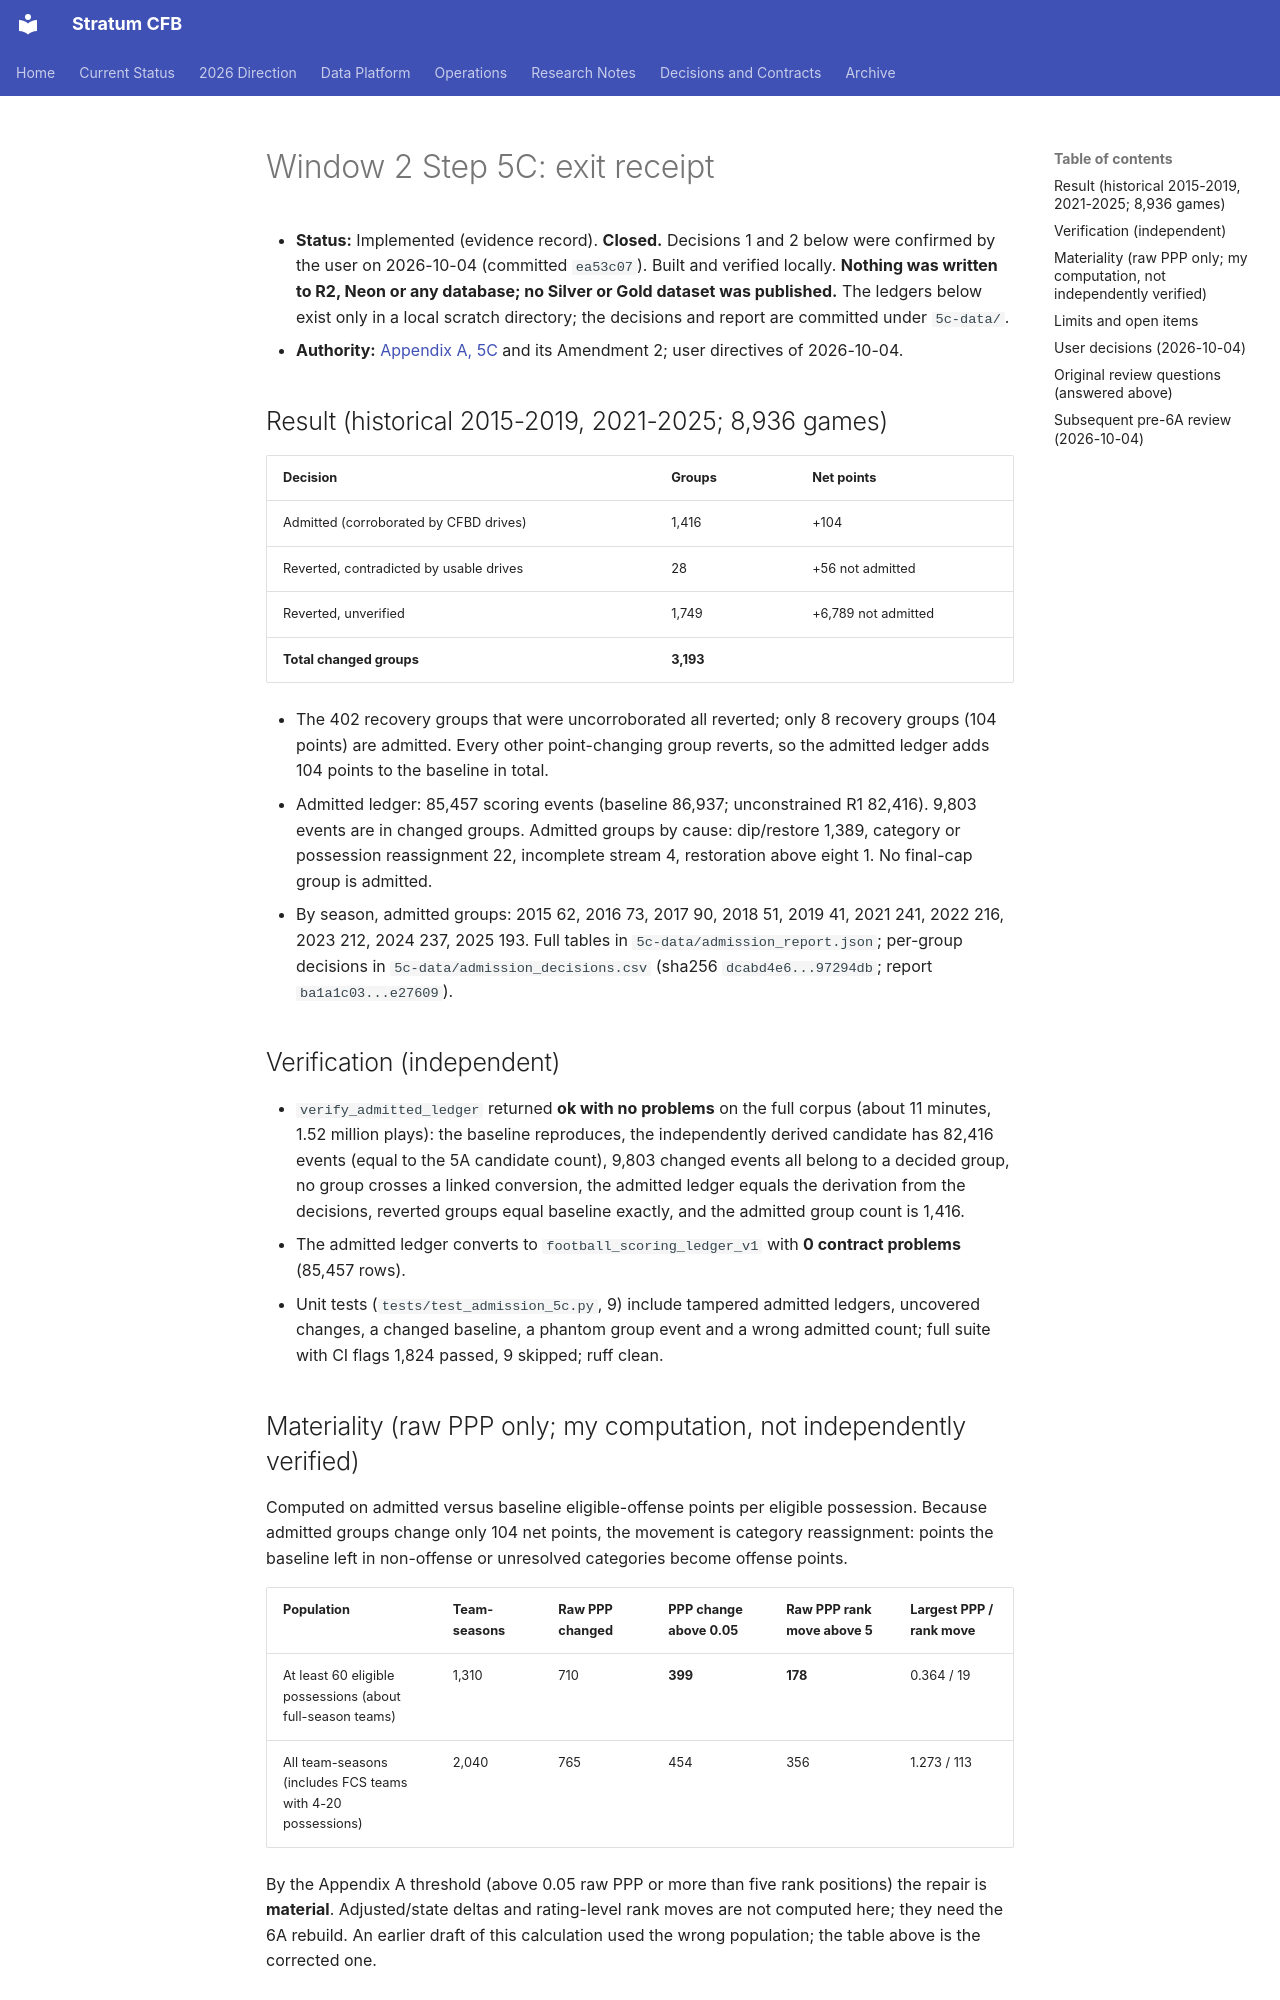

repository: connorkitchings/CKsPicks-CFB · page: plans/2026-10-03/window2/5c-receipt/index.html · generator: mkdocs

# Window 2 Step 5C: exit receipt

- **Status:** Implemented (evidence record). **Closed.** Decisions 1 and 2 below were confirmed by the user on 2026-10-04 (committed `ea53c07`). Built and verified locally. **Nothing was written to R2, Neon or any database; no Silver or Gold dataset was published.** The ledgers below exist only in a local scratch directory; the decisions and report are committed under `5c-data/`.
- **Authority:** [Appendix A, 5C](data-contracts-and-certification.md) and its Amendment 2; user directives of 2026-10-04.

## Result (historical 2015-2019, 2021-2025; 8,936 games)

| Decision | Groups | Net points |
|---|---|---|
| Admitted (corroborated by CFBD drives) | 1,416 | +104 |
| Reverted, contradicted by usable drives | 28 | +56 not admitted |
| Reverted, unverified | 1,749 | +6,789 not admitted |
| **Total changed groups** | **3,193** | |

- The 402 recovery groups that were uncorroborated all reverted; only 8 recovery groups (104 points) are admitted. Every other point-changing group reverts, so the admitted ledger adds 104 points to the baseline in total.
- Admitted ledger: 85,457 scoring events (baseline 86,937; unconstrained R1 82,416). 9,803 events are in changed groups. Admitted groups by cause: dip/restore 1,389, category or possession reassignment 22, incomplete stream 4, restoration above eight 1. No final-cap group is admitted.
- By season, admitted groups: 2015 62, 2016 73, 2017 90, 2018 51, 2019 41, 2021 241, 2022 216, 2023 212, 2024 237, 2025 193. Full tables in `5c-data/admission_report.json`; per-group decisions in `5c-data/admission_decisions.csv` (sha256 `dcabd4e6...97294db`; report `ba1a1c03...e27609`).

## Verification (independent)

- `verify_admitted_ledger` returned **ok with no problems** on the full corpus (about 11 minutes, 1.52 million plays): the baseline reproduces, the independently derived candidate has 82,416 events (equal to the 5A candidate count), 9,803 changed events all belong to a decided group, no group crosses a linked conversion, the admitted ledger equals the derivation from the decisions, reverted groups equal baseline exactly, and the admitted group count is 1,416.
- The admitted ledger converts to `football_scoring_ledger_v1` with **0 contract problems** (85,457 rows).
- Unit tests (`tests/test_admission_5c.py`, 9) include tampered admitted ledgers, uncovered changes, a changed baseline, a phantom group event and a wrong admitted count; full suite with CI flags 1,824 passed, 9 skipped; ruff clean.

## Materiality (raw PPP only; my computation, not independently verified)

Computed on admitted versus baseline eligible-offense points per eligible possession. Because admitted groups change only 104 net points, the movement is category reassignment: points the baseline left in non-offense or unresolved categories become offense points.

| Population | Team-seasons | Raw PPP changed | PPP change above 0.05 | Raw PPP rank move above 5 | Largest PPP / rank move |
|---|---|---|---|---|---|
| At least 60 eligible possessions (about full-season teams) | 1,310 | 710 | **399** | **178** | 0.364 / 19 |
| All team-seasons (includes FCS teams with 4-20 possessions) | 2,040 | 765 | 454 | 356 | 1.273 / 113 |

By the Appendix A threshold (above 0.05 raw PPP or more than five rank positions) the repair is **material**. Adjusted/state deltas and rating-level rank moves are not computed here; they need the 6A rebuild. An earlier draft of this calculation used the wrong population; the table above is the corrected one.
